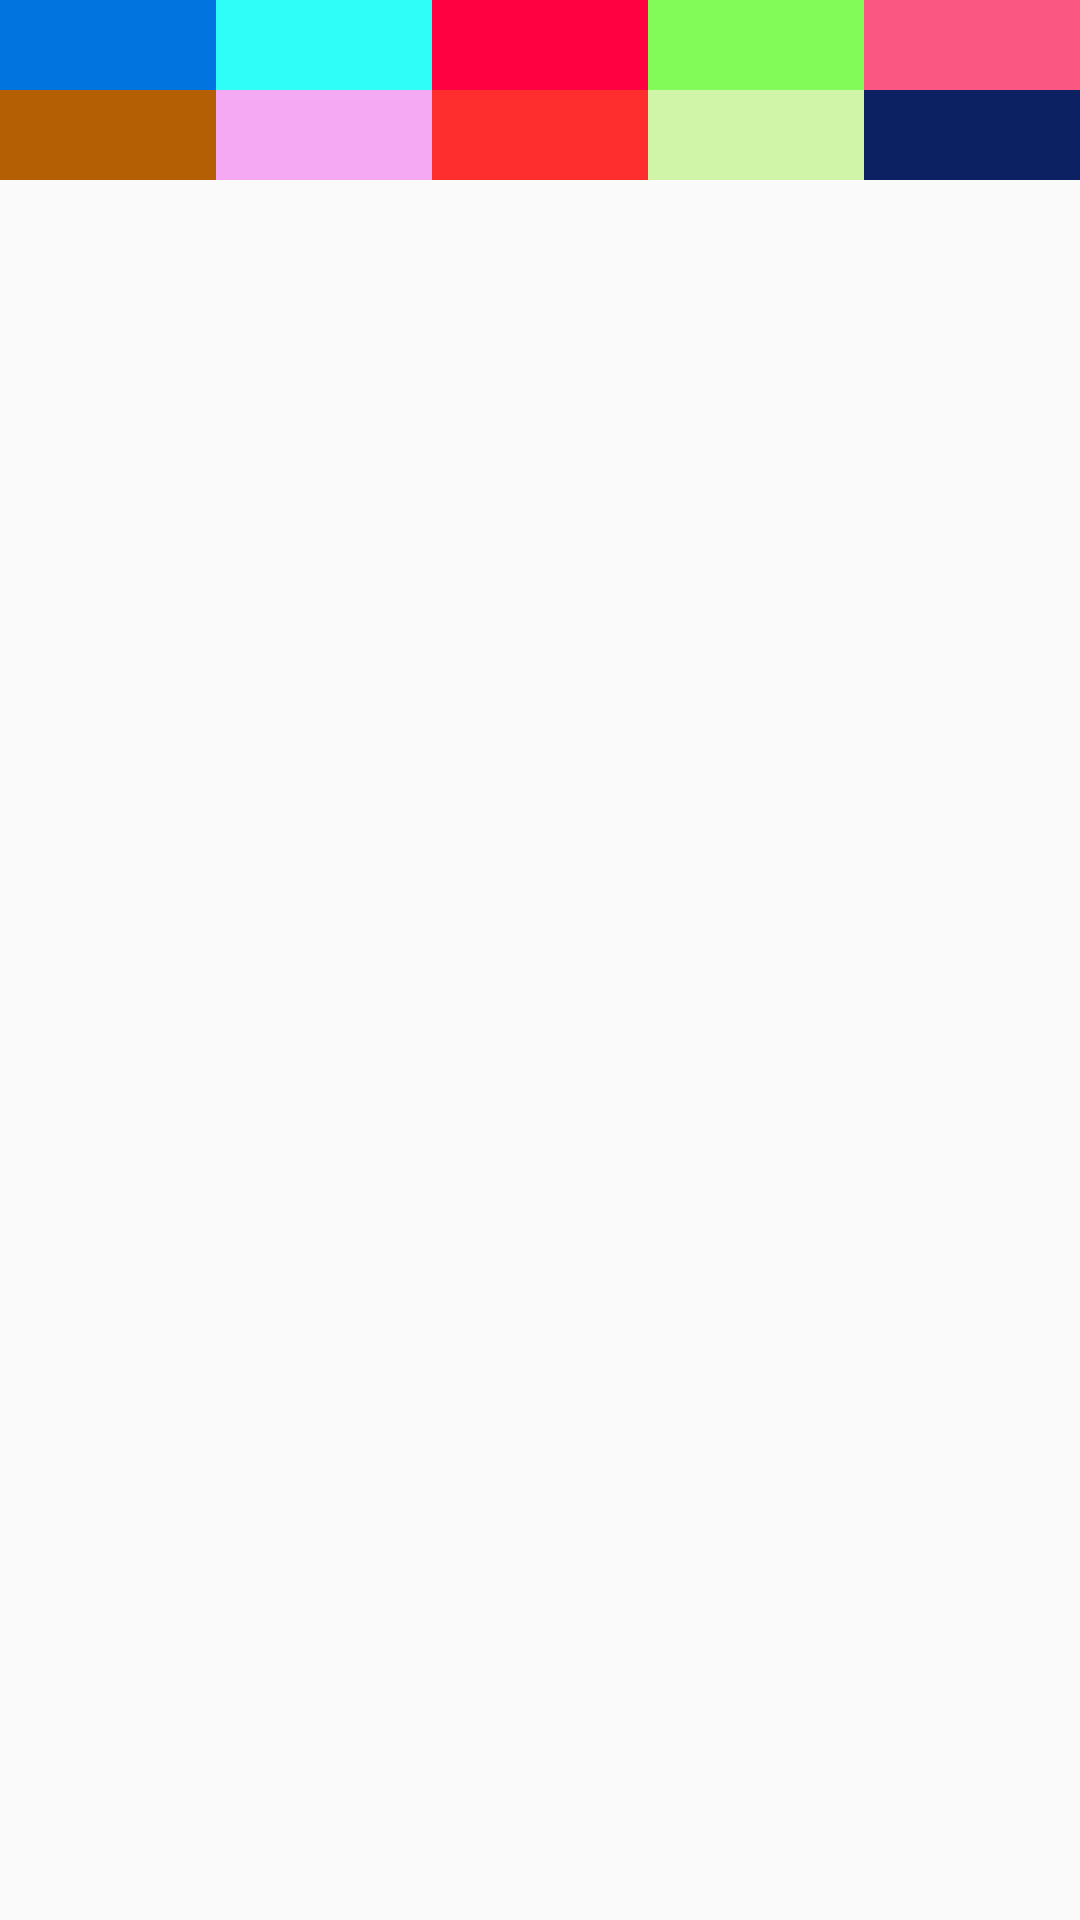

Android layout source for this screen:
<!-- AndroidManifest.xml: application theme AppTheme -->
<!-- res/layout/mas_colores.xml -->
<?xml version="1.0" encoding="utf-8"?>
<LinearLayout xmlns:android="http://schemas.android.com/apk/res/android"
    android:orientation="vertical" android:layout_width="match_parent"
    android:layout_height="match_parent">

    <LinearLayout
        android:orientation="vertical"
        android:layout_width="match_parent"
        android:layout_weight="0.9"
        android:layout_height="0dp">

        <LinearLayout
            android:layout_width="match_parent"
            android:layout_height="wrap_content"
            android:orientation="horizontal">


            <ImageButton
                android:layout_width="0dp"
                android:layout_height="@dimen/alturacolor"
                android:id="@+id/colorazulclaro"
                android:layout_weight="1"
                android:tag="#0174DF"
                android:background="#0174DF" />

            <ImageButton
                android:layout_width="0dp"
                android:layout_height="@dimen/alturacolor"
                android:id="@+id/coloracua"
                android:layout_weight="1"
                android:tag="#2EFEF7"
                android:background="#2EFEF7"/>

            <ImageButton
                android:layout_width="0dp"
                android:layout_height="@dimen/alturacolor"
                android:id="@+id/colorfusia"
                android:layout_weight="1"
                android:tag="#FF0040"
                android:background="#FF0040"/>

            <ImageButton
                android:layout_width="0dp"
                android:layout_height="@dimen/alturacolor"
                android:id="@+id/colorverdeclaro"
                android:layout_weight="1"
                android:tag="#82FA58"
                android:background="#82FA58"/>

            <ImageButton
                android:layout_width="0dp"
                android:layout_height="@dimen/alturacolor"
                android:id="@+id/colorrosado"
                android:layout_weight="1"
                android:tag="#FA5882"
                android:background="#FA5882"/>

        </LinearLayout>

        <LinearLayout
            android:layout_width="match_parent"
            android:layout_height="wrap_content"

            android:orientation="horizontal">

            <ImageButton
                android:layout_width="0dp"
                android:layout_height="@dimen/alturacolor"
                android:id="@+id/colornaranjaosc"
                android:layout_weight="1"
                android:tag="#B45F04"
                android:background="#B45F04"/>


            <ImageButton
                android:layout_width="0dp"
                android:layout_height="@dimen/alturacolor"
                android:id="@+id/colorrosadoclaro"
                android:layout_weight="1"
                android:tag="#F5A9F2"
                android:background="#F5A9F2"/>

            <ImageButton
                android:layout_width="0dp"
                android:layout_height="@dimen/alturacolor"
                android:id="@+id/colorrojoclaro"
                android:layout_weight="1"
                android:tag="#FE2E2E"
                android:background="#FE2E2E"/>

            <ImageButton
                android:layout_width="0dp"
                android:layout_height="@dimen/alturacolor"
                android:id="@+id/colorblanquito"
                android:layout_weight="1"
                android:tag="#D0F5A9"
                android:background="#D0F5A9"/>

            <ImageButton
                android:layout_width="0dp"
                android:layout_height="@dimen/alturacolor"
                android:id="@+id/colorazuloscuro"
                android:layout_weight="1"
                android:tag="#0B2161"
                android:background="#0B2161"/>


        </LinearLayout>
    </LinearLayout>

</LinearLayout>
<!-- resources referenced by this layout -->
<resources>
  <dimen name="alturacolor">30dp</dimen>
  <style name="AppTheme" parent="Theme.AppCompat.Light.DarkActionBar">
          
          <item name="colorPrimary">#9c9c9c</item>
          <item name="colorPrimaryDark">@color/colorPrimaryDark</item>
          <item name="colorAccent">@color/colorAccent</item>
      </style>
  <!-- not gathered from this repository: default colours our renderer supplied (Android Studio template values) -->
  <color name="colorPrimaryDark">#FF3700B3</color>
  <color name="colorAccent">#FF03DAC5</color>
</resources>
